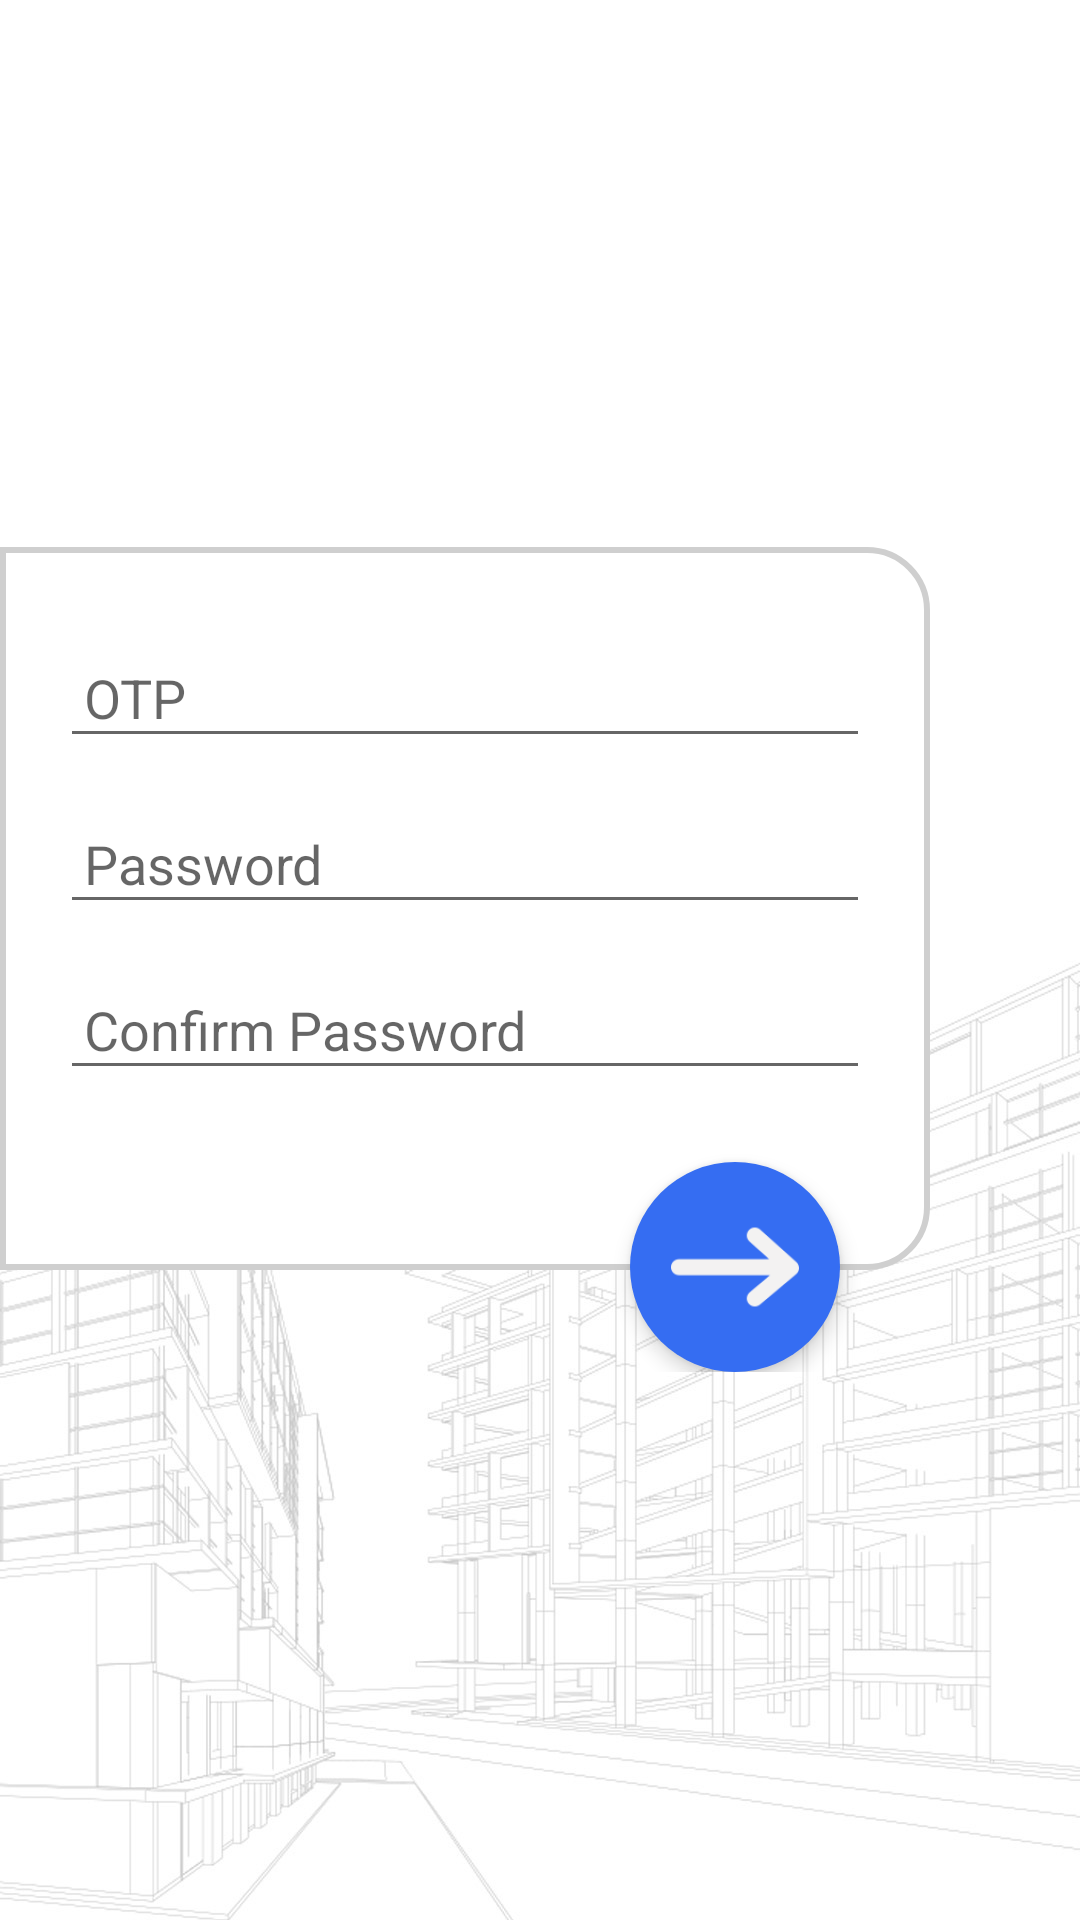

Produce the Android XML layout that renders to this screen, including the resource entries it uses.
<!-- AndroidManifest.xml: application theme MyTheme -->
<!-- res/layout/renew_password.xml -->
<?xml version="1.0" encoding="utf-8"?>
<RelativeLayout
    xmlns:android="http://schemas.android.com/apk/res/android"
    xmlns:tools="http://schemas.android.com/tools"
    android:layout_width="match_parent"
    android:layout_height="match_parent"
    tools:context=".activity.RenewPassword"
    android:background="@mipmap/bg"
    >

    <RelativeLayout
        android:id="@+id/rel_middle"
        android:layout_width="match_parent"
        android:layout_height="275dp"
        android:layout_centerVertical="true"
        >

        <RelativeLayout
            android:layout_width="match_parent"
            android:layout_height="wrap_content"
            android:background="@drawable/half_right_white"
            android:layout_marginEnd="50dp"
            android:paddingTop="30dp"
            android:paddingBottom="60dp"
            android:paddingStart="20dp"
            android:paddingEnd="20dp"
            >

            <EditText
                android:id="@+id/edt_otp"
                android:layout_width="match_parent"
                android:layout_height="wrap_content"
                android:padding="8dp"
                android:textColor="@color/dark_grey"
                android:hint="@string/otp"
                />

            <EditText
                android:id="@+id/edt_password"
                android:layout_width="match_parent"
                android:layout_height="wrap_content"
                android:layout_below="@+id/edt_otp"
                android:padding="8dp"
                android:textColor="@color/dark_grey"
                android:layout_marginTop="15dp"
                android:hint="@string/password"
                />

            <EditText
                android:id="@+id/edt_confirm_password"
                android:layout_width="match_parent"
                android:layout_height="wrap_content"
                android:layout_below="@+id/edt_password"
                android:padding="8dp"
                android:textColor="@color/dark_grey"
                android:layout_marginTop="15dp"
                android:hint="@string/confirm_password"
                />


        </RelativeLayout>


        <RelativeLayout
            android:id="@+id/rel_save"
            android:layout_width="70dp"
            android:layout_height="70dp"
            android:background="@drawable/blue_round"
            android:padding="10dp"
            android:elevation="4dp"
            android:layout_alignParentBottom="true"
            android:layout_alignParentRight="true"
            android:layout_marginEnd="80dp"
            >

            <ImageView
                android:layout_width="wrap_content"
                android:layout_height="wrap_content"
                android:layout_centerInParent="true"
                android:src="@mipmap/right_arrow_white"
                />

        </RelativeLayout>


    </RelativeLayout>


</RelativeLayout>
<!-- resources referenced by this layout -->
<resources>
  <color name="dark_grey">#3C3C3C</color>
  <!-- drawable blue_round (drawable) -->
  <?xml version="1.0" encoding="utf-8"?>
  <selector xmlns:android="http://schemas.android.com/apk/res/android">
      <item>
          <shape android:shape="oval">
              <size android:width="60dp"
                  android:height="60dp"
                  />
              <solid
                  android:color="@color/colorPrimary"/>
          </shape>
      </item>
  </selector>
  <!-- drawable half_right_white (drawable) -->
  <?xml version="1.0" encoding="utf-8"?>
  <shape xmlns:android="http://schemas.android.com/apk/res/android">
  
      <solid android:color="@color/white"/>
  
      <stroke
          android:width="2dp"
          android:color="@color/light_grey"
          />
  
      <padding
          android:left="1dp"
          android:top="1dp"
          android:right="1dp"
          android:bottom="1dp"
          />
  
      <corners
          android:bottomRightRadius="20dp"
          android:bottomLeftRadius="0dp"
          android:topLeftRadius="0dp"
          android:topRightRadius="20dp"/>
  </shape>
  <!-- mipmap bg: jpg bitmap (mipmap-hdpi, 162557 bytes) -->
  <!-- mipmap right_arrow_white: png bitmap (mipmap-xxhdpi, 2835 bytes) -->
  <string name="confirm_password">Confirm Password</string>
  <string name="otp">OTP</string>
  <string name="password">Password</string>
  <style name="MyTheme" parent="Theme.AppCompat.Light.NoActionBar">
  
          <item name="android:windowActionBar">false</item>
          <item name="android:windowFullscreen">false</item>
          <item name="android:windowContentOverlay">@null</item>
          <item name="windowNoTitle">true</item>
  
  
          <item name="colorPrimary">@color/colorPrimary</item>
          <item name="colorPrimaryDark">@color/colorPrimaryDark</item>
          <item name="colorAccent">@color/colorAccent</item>
  
  
      </style>
  <color name="colorPrimary">#356DF2</color>
  <color name="white">#FFFFFF</color>
  <color name="light_grey">#CFCFCF</color>
  <color name="colorPrimaryDark">#204BB4</color>
  <color name="colorAccent">#356DF2</color>
</resources>
